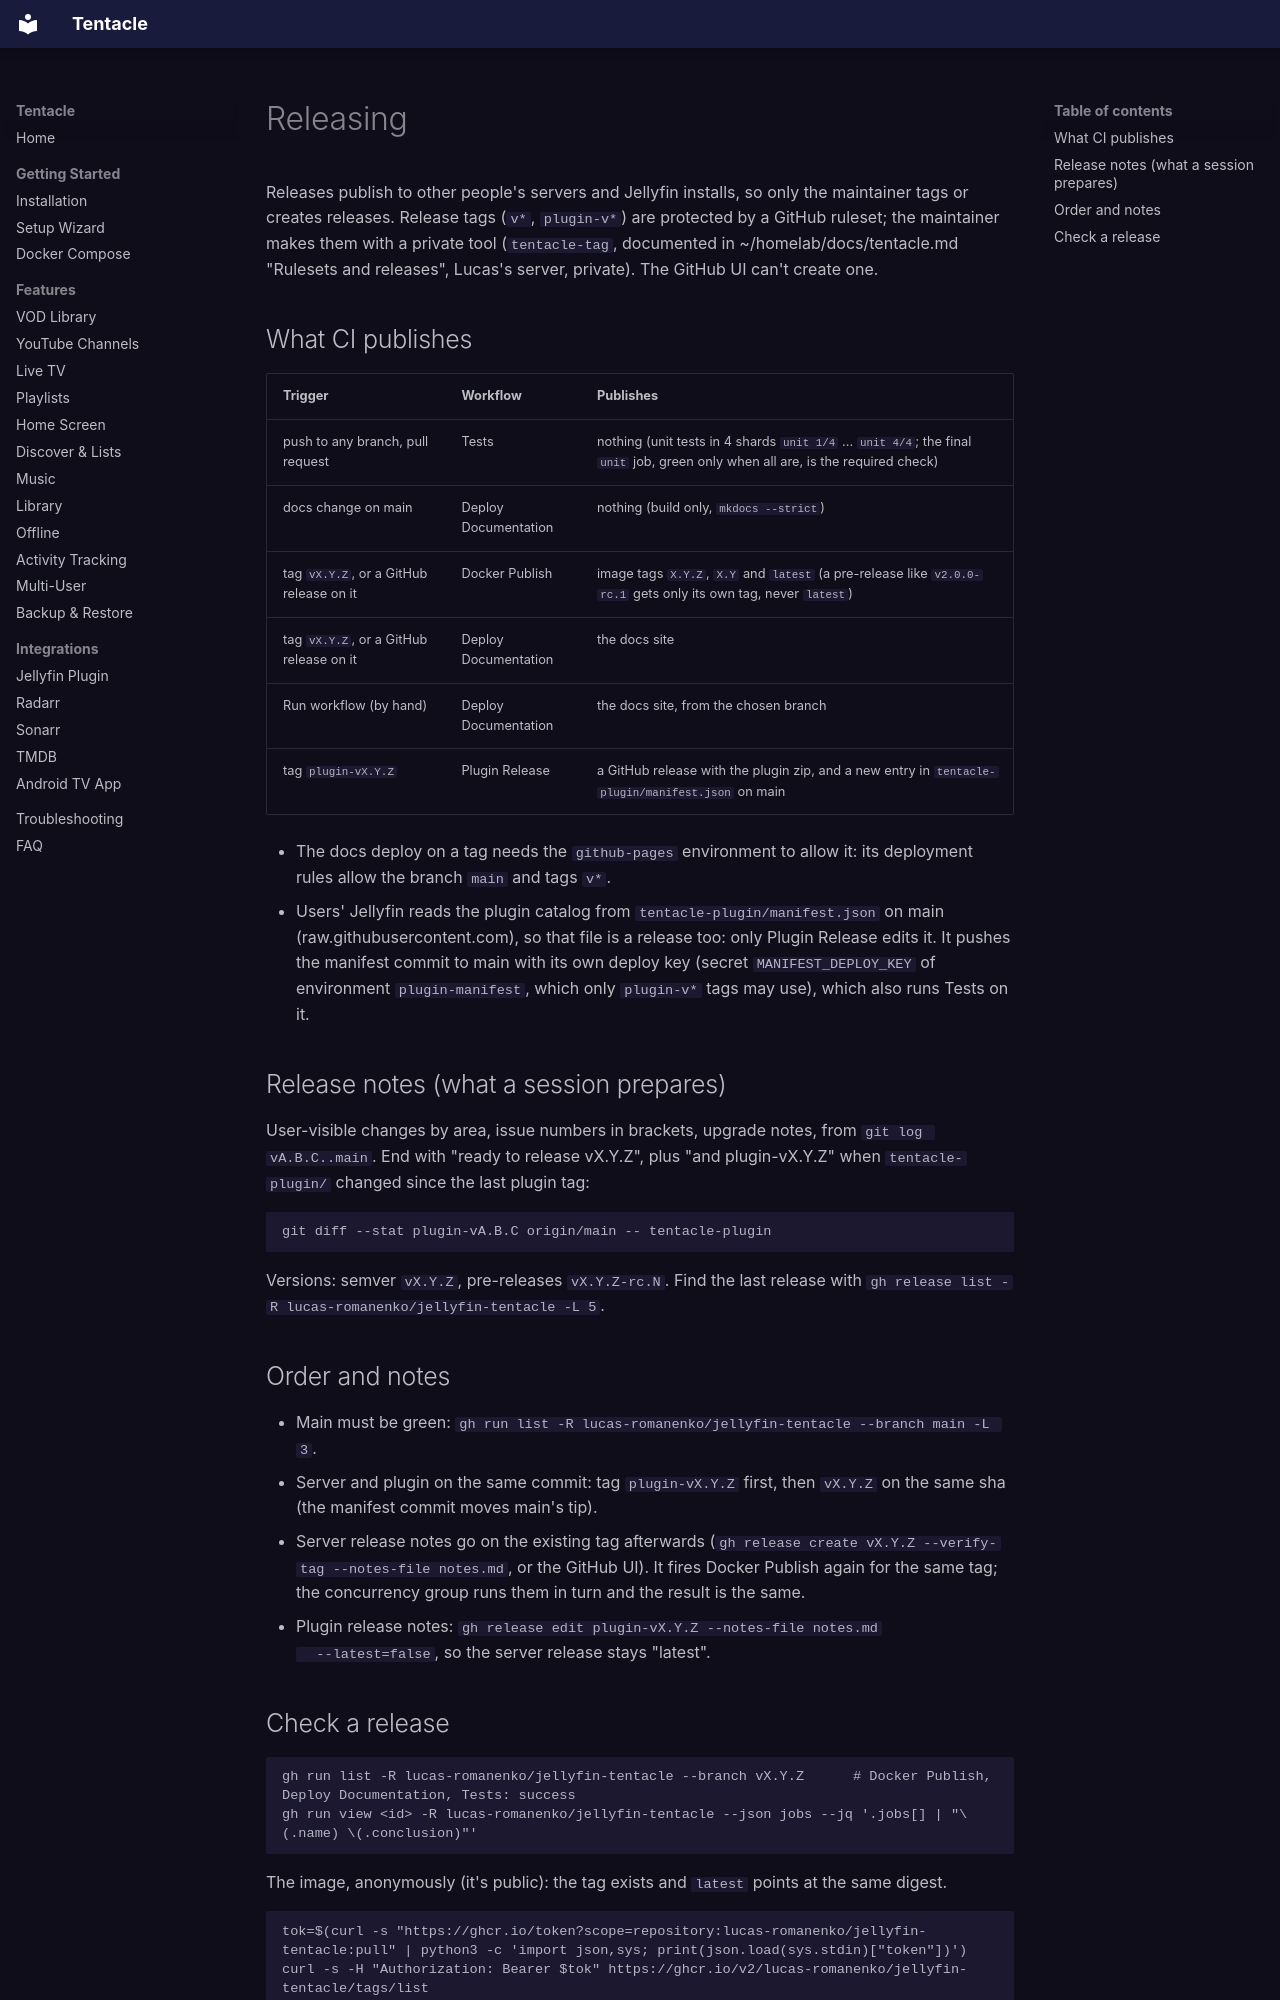

repository: lucas-romanenko/jellyfin-tentacle · page: agents/releasing/index.html · generator: mkdocs

# Releasing

Releases publish to other people's servers and Jellyfin installs, so only
the maintainer tags or creates releases. Release tags (`v*`, `plugin-v*`)
are protected by a GitHub ruleset; the maintainer makes them with a private
tool (`tentacle-tag`, documented in ~/homelab/docs/tentacle.md "Rulesets and
releases", Lucas's server, private). The GitHub UI can't create one.

## What CI publishes

| Trigger | Workflow | Publishes |
|---|---|---|
| push to any branch, pull request | Tests | nothing (unit tests in 4 shards `unit 1/4` ... `unit 4/4`; the final `unit` job, green only when all are, is the required check) |
| docs change on main | Deploy Documentation | nothing (build only, `mkdocs --strict`) |
| tag `vX.Y.Z`, or a GitHub release on it | Docker Publish | image tags `X.Y.Z`, `X.Y` and `latest` (a pre-release like `v2.0.0-rc.1` gets only its own tag, never `latest`) |
| tag `vX.Y.Z`, or a GitHub release on it | Deploy Documentation | the docs site |
| Run workflow (by hand) | Deploy Documentation | the docs site, from the chosen branch |
| tag `plugin-vX.Y.Z` | Plugin Release | a GitHub release with the plugin zip, and a new entry in `tentacle-plugin/manifest.json` on main |

- The docs deploy on a tag needs the `github-pages` environment to allow it:
  its deployment rules allow the branch `main` and tags `v*`.
- Users' Jellyfin reads the plugin catalog from `tentacle-plugin/manifest.json`
  on main (raw.githubusercontent.com), so that file is a release too: only
  Plugin Release edits it. It pushes the manifest commit to main with its own
  deploy key (secret `MANIFEST_DEPLOY_KEY` of environment `plugin-manifest`,
  which only `plugin-v*` tags may use), which also runs Tests on it.

## Release notes (what a session prepares)

User-visible changes by area, issue numbers in brackets, upgrade notes,
from `git log vA.B.C..main`. End with "ready to release vX.Y.Z", plus "and
plugin-vX.Y.Z" when `tentacle-plugin/` changed since the last plugin tag:

```
git diff --stat plugin-vA.B.C origin/main -- tentacle-plugin
```

Versions: semver `vX.Y.Z`, pre-releases `vX.Y.Z-rc.N`. Find the last
release with `gh release list -R lucas-romanenko/jellyfin-tentacle -L 5`.

## Order and notes

- Main must be green: `gh run list -R lucas-romanenko/jellyfin-tentacle --branch main -L 3`.
- Server and plugin on the same commit: tag `plugin-vX.Y.Z` first, then
  `vX.Y.Z` on the same sha (the manifest commit moves main's tip).
- Server release notes go on the existing tag afterwards
  (`gh release create vX.Y.Z --verify-tag --notes-file notes.md`, or the
  GitHub UI). It fires Docker Publish again for the same tag; the
  concurrency group runs them in turn and the result is the same.
- Plugin release notes: `gh release edit plugin-vX.Y.Z --notes-file notes.md
  --latest=false`, so the server release stays "latest".
